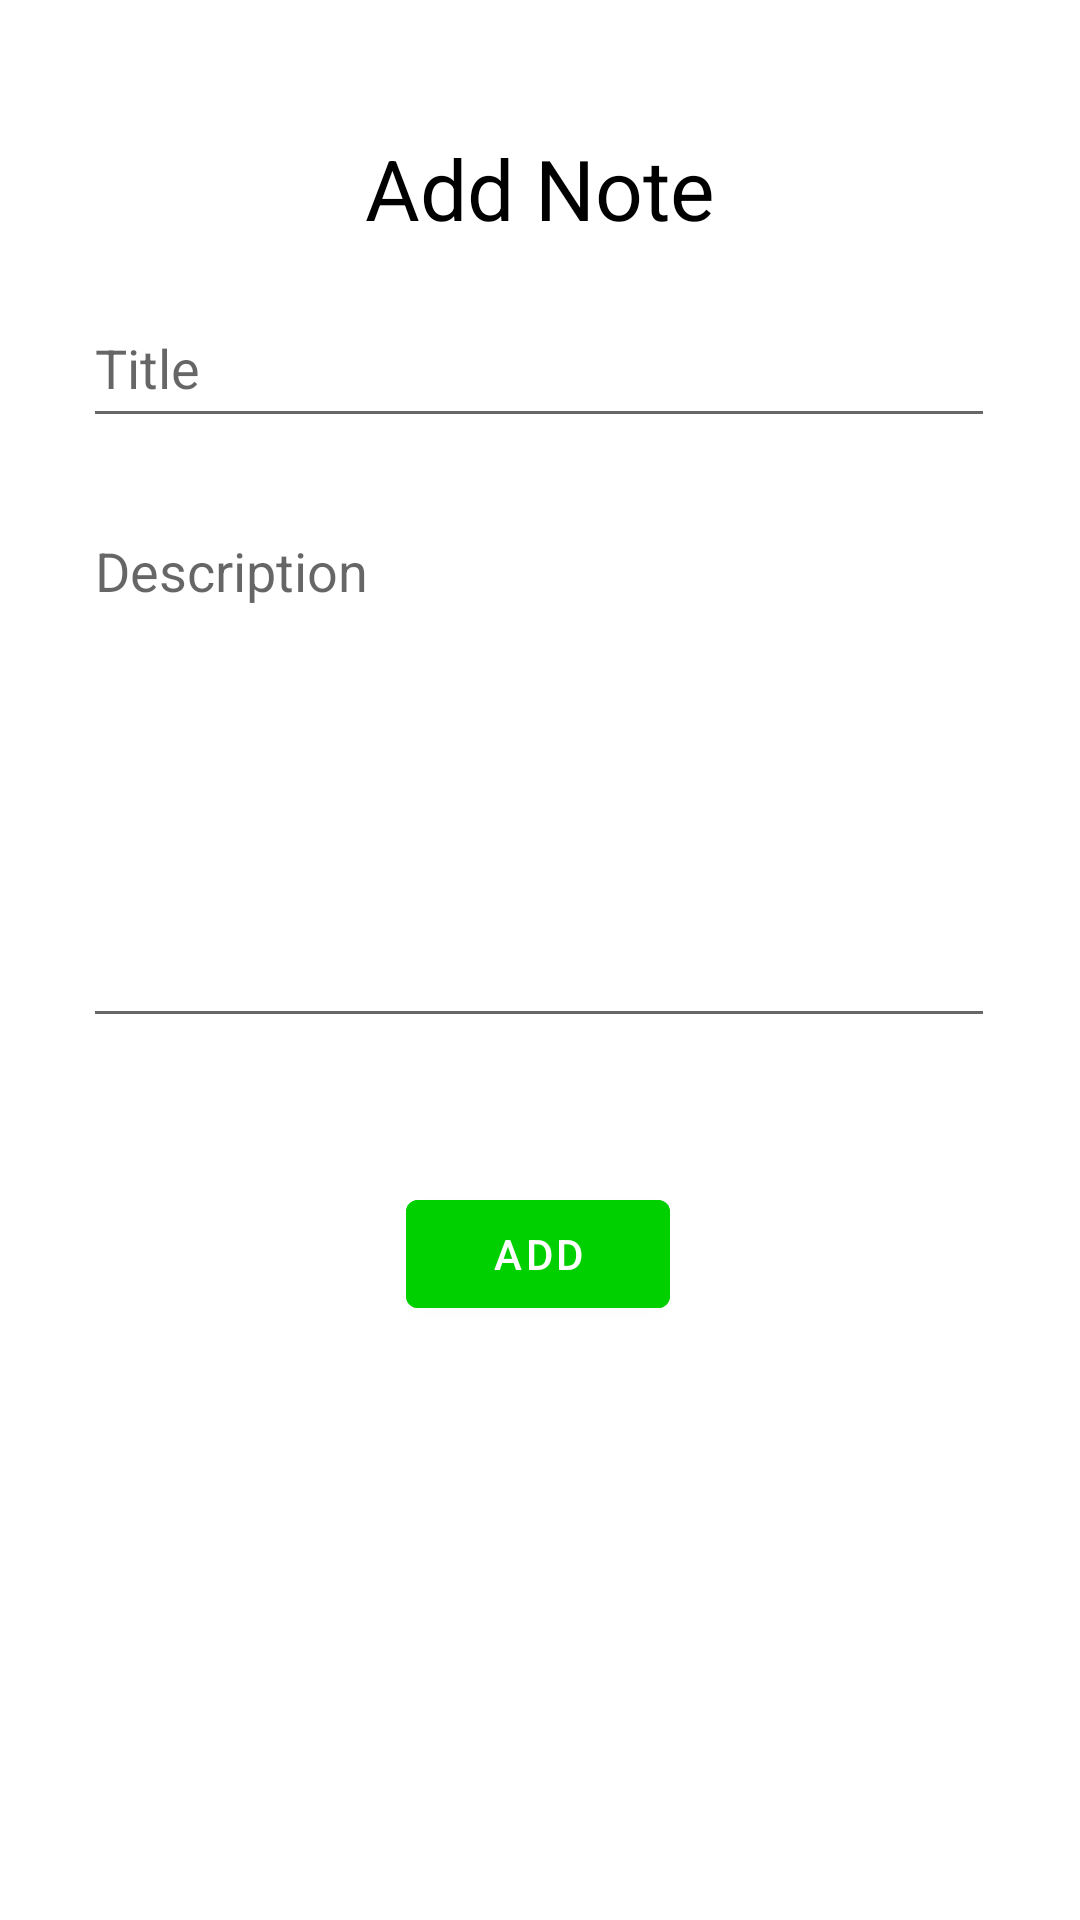

Write the Android layout XML for this screen, with the resource values it uses.
<!-- AndroidManifest.xml: application theme Theme.NoteKu -->
<!-- res/layout/fragment_create.xml -->
<?xml version="1.0" encoding="utf-8"?>
<androidx.constraintlayout.widget.ConstraintLayout xmlns:android="http://schemas.android.com/apk/res/android"
    xmlns:app="http://schemas.android.com/apk/res-auto"
    xmlns:tools="http://schemas.android.com/tools"
    android:layout_width="match_parent"
    android:layout_height="match_parent"
    tools:context=".fragments.CreateFragment">

    <TextView
        android:id="@+id/title"
        android:layout_width="wrap_content"
        android:layout_height="wrap_content"
        android:layout_marginTop="44dp"
        android:text="Add Note"
        android:textColor="#000000"
        android:textSize="28sp"
        app:layout_constraintEnd_toEndOf="parent"
        app:layout_constraintStart_toStartOf="parent"
        app:layout_constraintTop_toTopOf="parent" />

    <EditText
        android:id="@+id/titlefield"
        android:layout_width="304dp"
        android:layout_height="50dp"
        android:layout_marginTop="96dp"
        android:ems="10"
        android:hint="Title"
        android:inputType="text"
        app:layout_constraintEnd_toEndOf="parent"
        app:layout_constraintHorizontal_bias="0.497"
        app:layout_constraintStart_toStartOf="parent"
        app:layout_constraintTop_toTopOf="parent" />

    <EditText
        android:id="@+id/descriptionfield"
        android:layout_width="304dp"
        android:layout_height="178dp"
        android:layout_marginTop="168dp"
        android:ems="10"
        android:hint="Description"
        android:inputType="textMultiLine"
        android:gravity="top"
        android:lines="8"
        android:singleLine="false"
        app:layout_constraintEnd_toEndOf="parent"
        app:layout_constraintHorizontal_bias="0.495"
        app:layout_constraintStart_toStartOf="parent"
        app:layout_constraintTop_toTopOf="parent" />

    <Button
        android:id="@+id/addButton"
        android:layout_width="wrap_content"
        android:layout_height="wrap_content"
        android:layout_marginTop="48dp"
        android:backgroundTint="#00D000"
        android:text="Add"
        app:layout_constraintEnd_toEndOf="parent"
        app:layout_constraintHorizontal_bias="0.498"
        app:layout_constraintStart_toStartOf="parent"
        app:layout_constraintTop_toBottomOf="@+id/descriptionfield" />


</androidx.constraintlayout.widget.ConstraintLayout>
<!-- resources referenced by this layout -->
<resources>
  <style name="Theme.NoteKu" parent="Theme.MaterialComponents.DayNight.DarkActionBar">
          
          <item name="colorPrimary">@color/purple_500</item>
          <item name="colorPrimaryVariant">@color/purple_700</item>
          <item name="colorOnPrimary">@color/white</item>
          
          <item name="colorSecondary">@color/teal_200</item>
          <item name="colorSecondaryVariant">@color/teal_700</item>
          <item name="colorOnSecondary">@color/black</item>
          
          <item name="android:statusBarColor">?attr/colorPrimaryVariant</item>
          
      </style>
  <!-- not gathered from this repository: default colours our renderer supplied (Android Studio template values) -->
  <color name="purple_500">#FF6200EE</color>
  <color name="purple_700">#FF3700B3</color>
  <color name="teal_200">#FF03DAC5</color>
  <color name="teal_700">#FF018786</color>
  <color name="black">#FF000000</color>
  <color name="white">#FFFFFFFF</color>
</resources>
